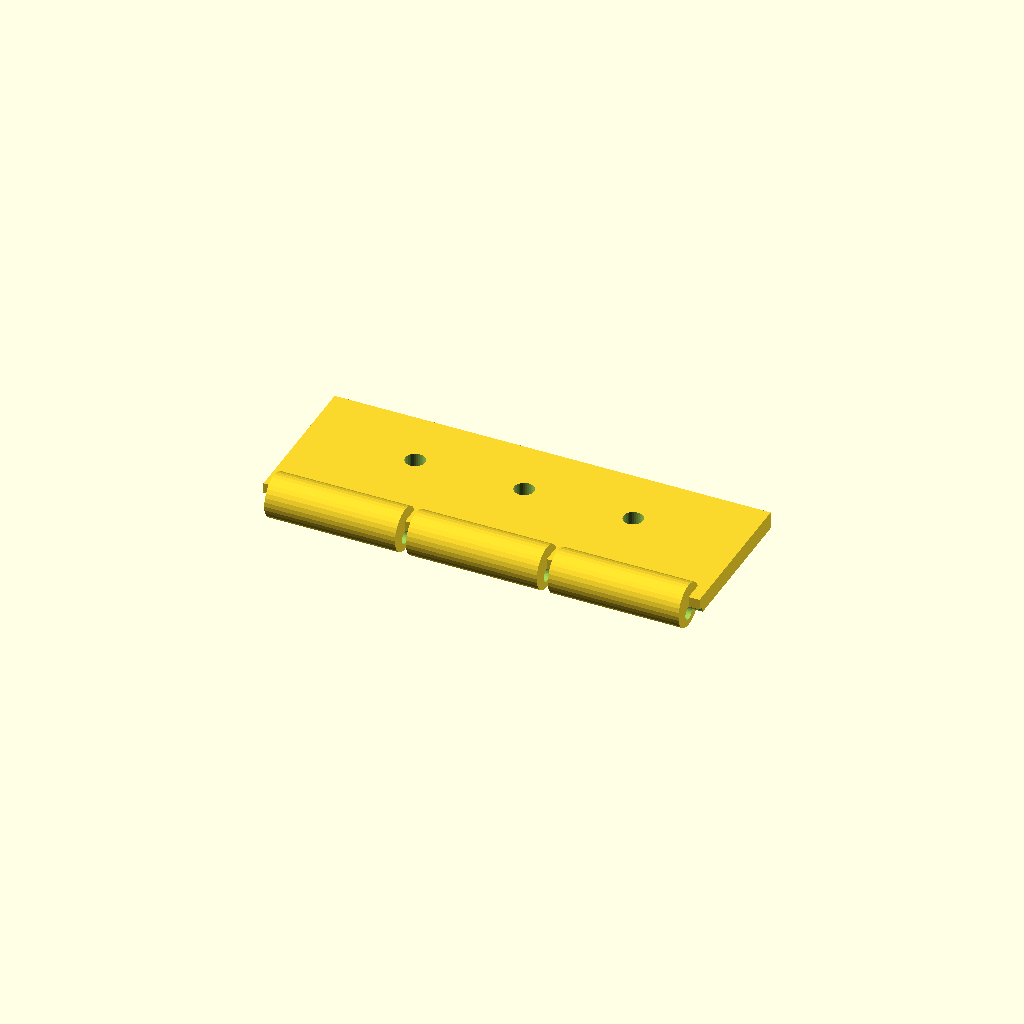
Cell 1: rendered with the file's own defaults.
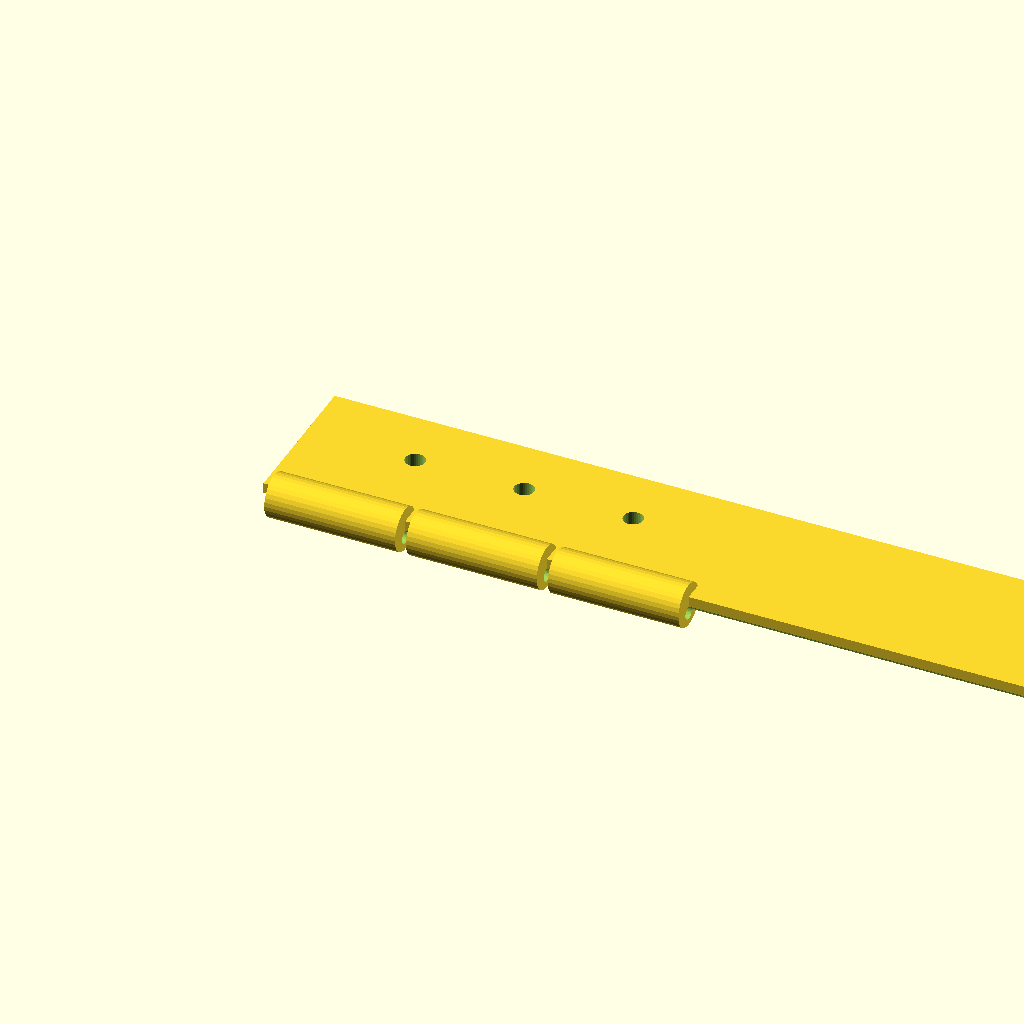
Cell 2: the same model with tab_len = 200.
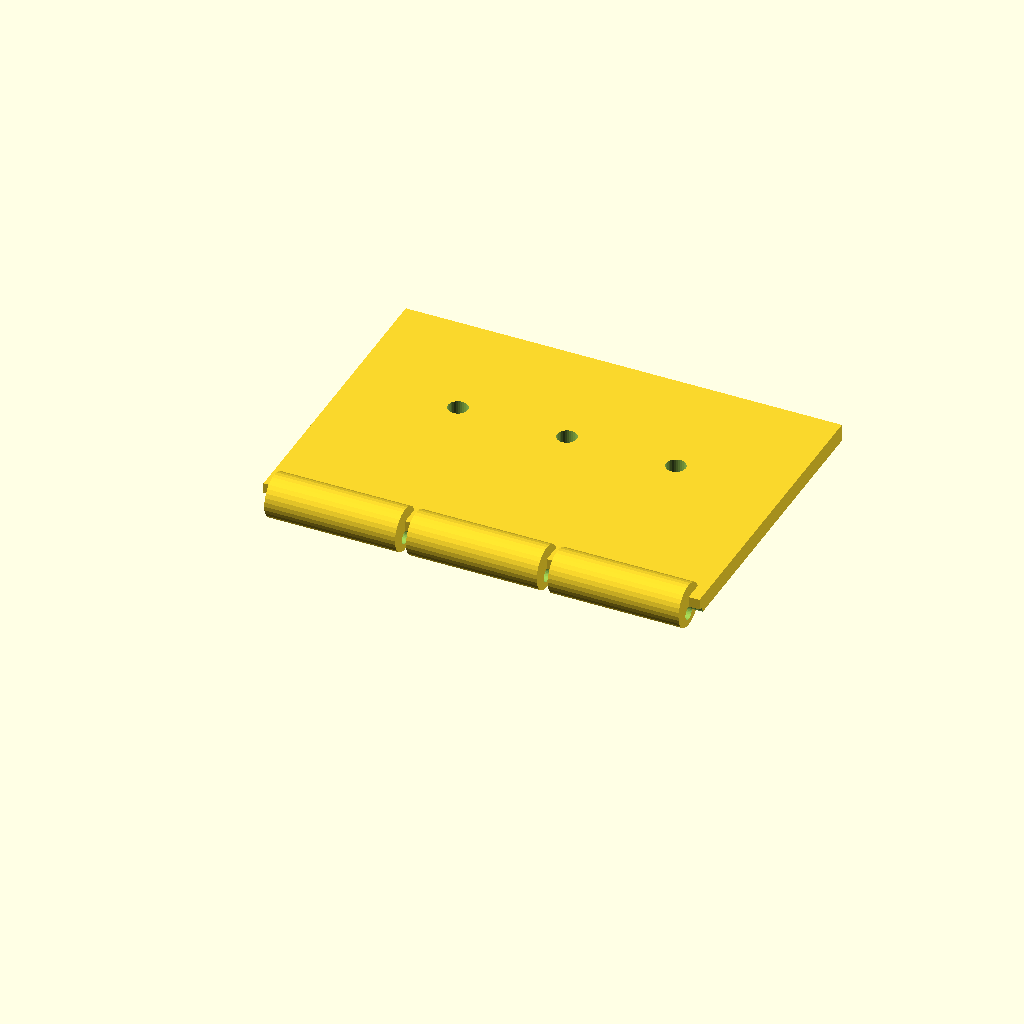
Cell 3: the same model with tab_w = 70.
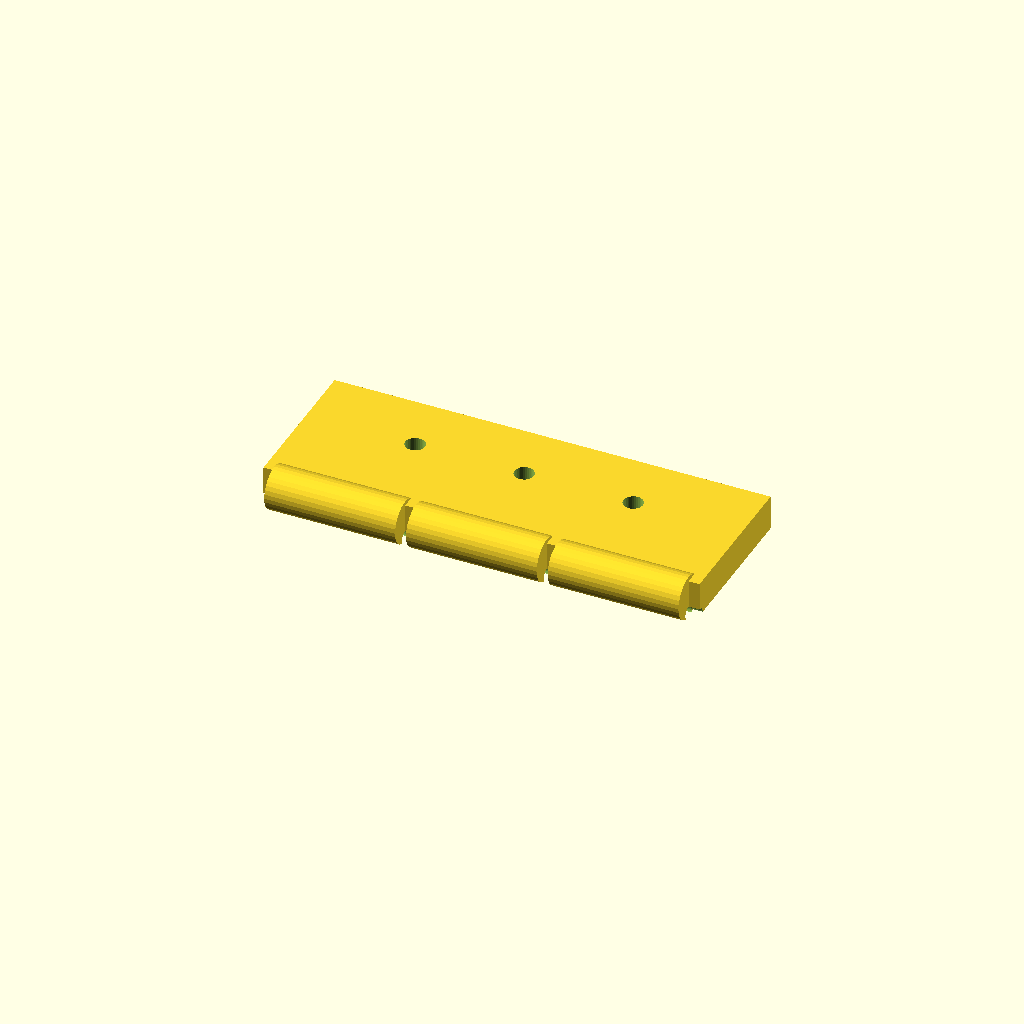
Cell 4: the same model with tab_t = 8.
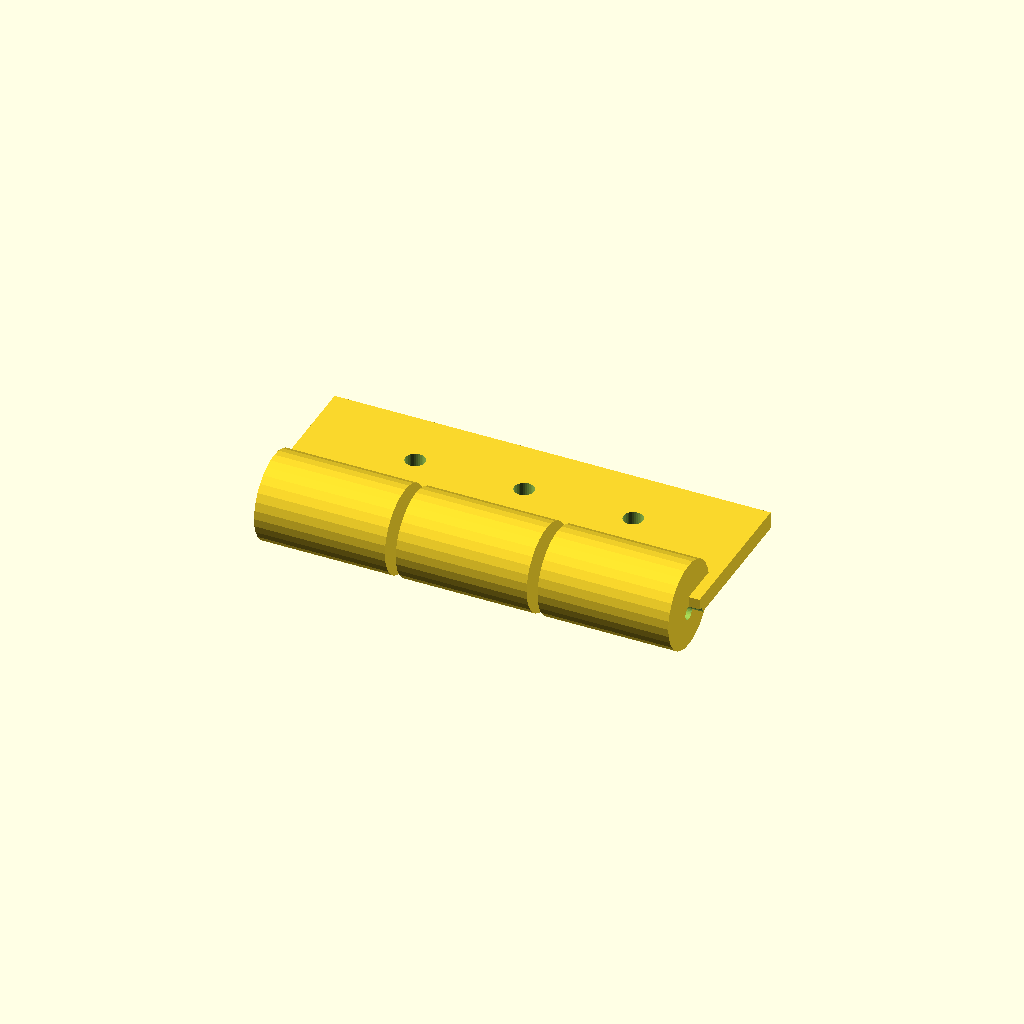
Cell 5 — ring_d set to 20, the other parameters unchanged.
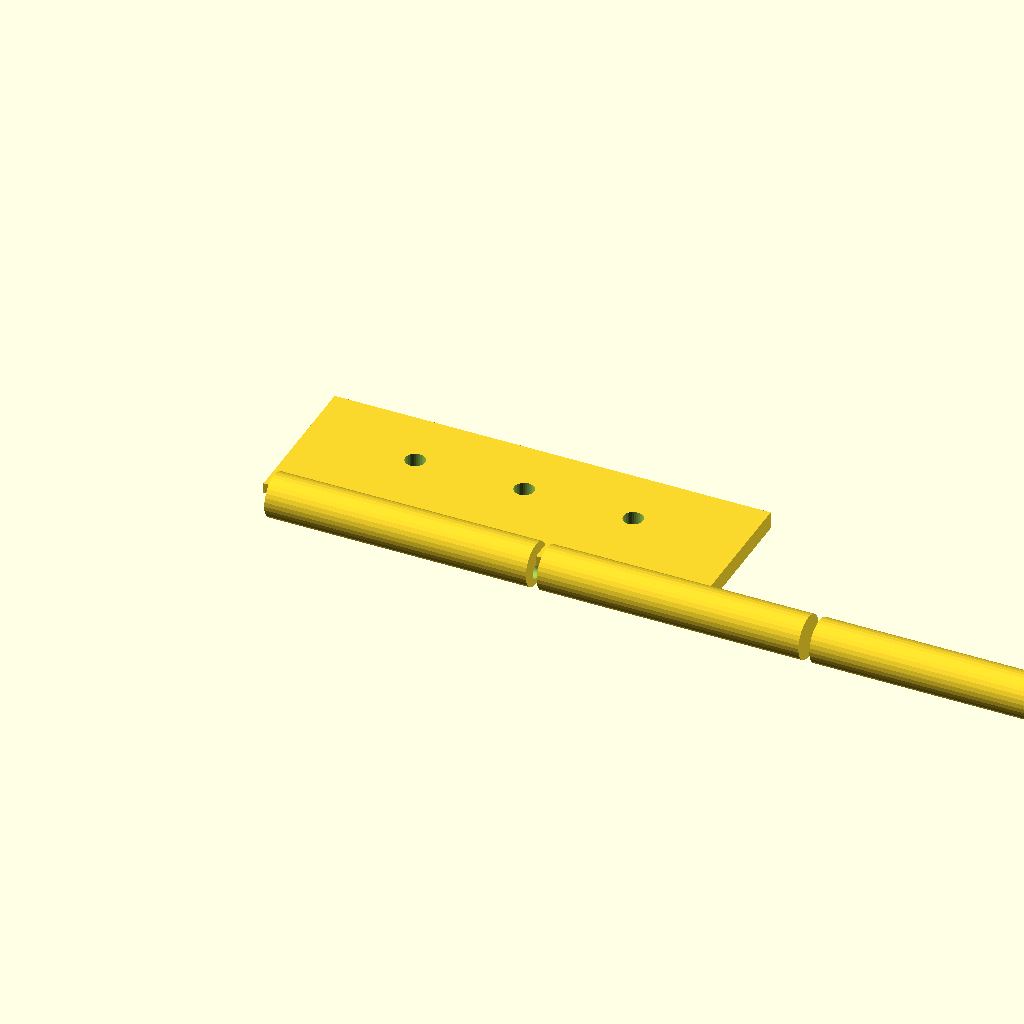
Cell 6: the same model with ring_w = 60.
All cells are drawn from one camera (rotation 55°, 0°, 25°, orthographic, colour scheme Cornfield), so only the parameter changes between them.
OpenSCAD source file optional_data/data/gen2/hinges/part_0080.scad:
$fn = 32;

// ----------------------------------------------------------------------
// Hinge leaf: 100 x 40 x 10 mm
// ----------------------------------------------------------------------

// --- parameters (mm) ---
tab_len = 100;            // leaf length, X
tab_w = 35;               // leaf width, Y
tab_t = 4;                // leaf thickness
ring_d = 10;              // knuckle diameter
ring_w = 30;              // knuckle width
knuckle_n = 3;            // number of knuckles
pin_d = 3.2;              // pin bore
gap = 2.5;                // gap between the knuckles
screw_d = 4.5;            // screw clearance

module leaf() {
  cube([tab_len, tab_w, tab_t]);
}

module knuckles() {
  /* barrels sit on the leaf edge, the pin axis at half the leaf thickness */
  for (i = [0 : knuckle_n - 1])
    translate([gap + i * (ring_w + gap), 0, tab_t * 0.5])
      rotate([0, 90, 0]) cylinder(h = ring_w, d = ring_d);
}

difference() {
  union() {
    leaf();
    knuckles();
  }
  rotate([0, 90, 0]) translate([0, 0, -1])
    cylinder(h = tab_len + 2, d = pin_d);
  translate([25, tab_w * 0.6, -1]) cylinder(h = tab_t + 2, d = screw_d);
  translate([50, tab_w * 0.6, -1]) cylinder(h = tab_t + 2, d = screw_d);
  translate([75, tab_w * 0.6, -1]) cylinder(h = tab_t + 2, d = screw_d);
}
Customizer parameters (derived from the source; name, type, default, range or options):
tab_len: number, default 100
tab_w: number, default 35
tab_t: number, default 4
ring_d: number, default 10
ring_w: number, default 30
knuckle_n: number, default 3
pin_d: number, default 3.2
gap: number, default 2.5
screw_d: number, default 4.5
